Image classification data set "cache_384" (jaimulhaque/Pneumonia-MultiModel-XAI on GitHub). Class labels (2): normal, pneumonia.

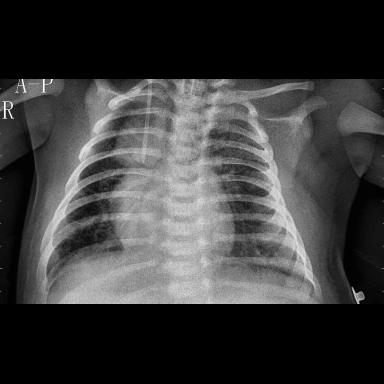
Label: pneumonia

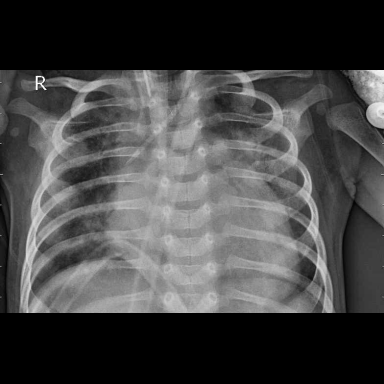
Label: pneumonia

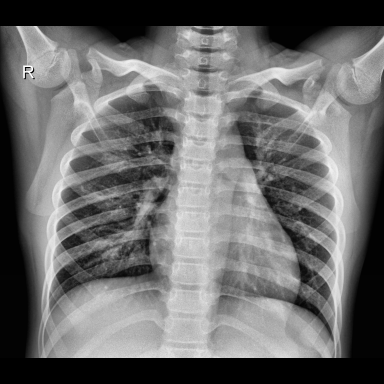
Label: normal

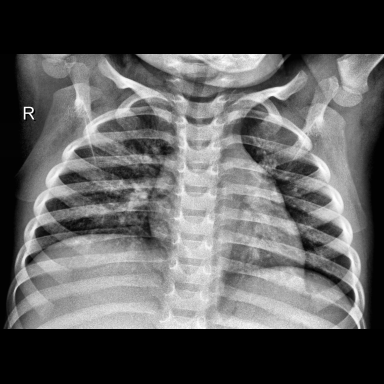
Label: normal

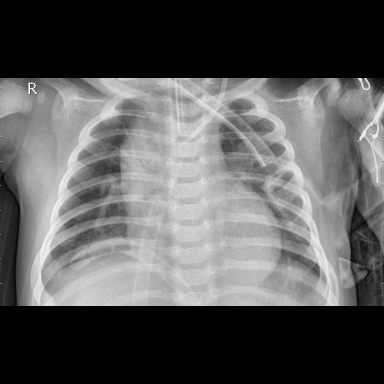
Label: pneumonia

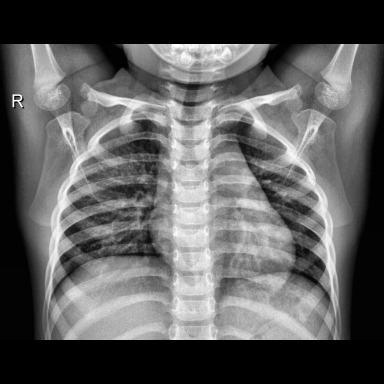
Label: normal
